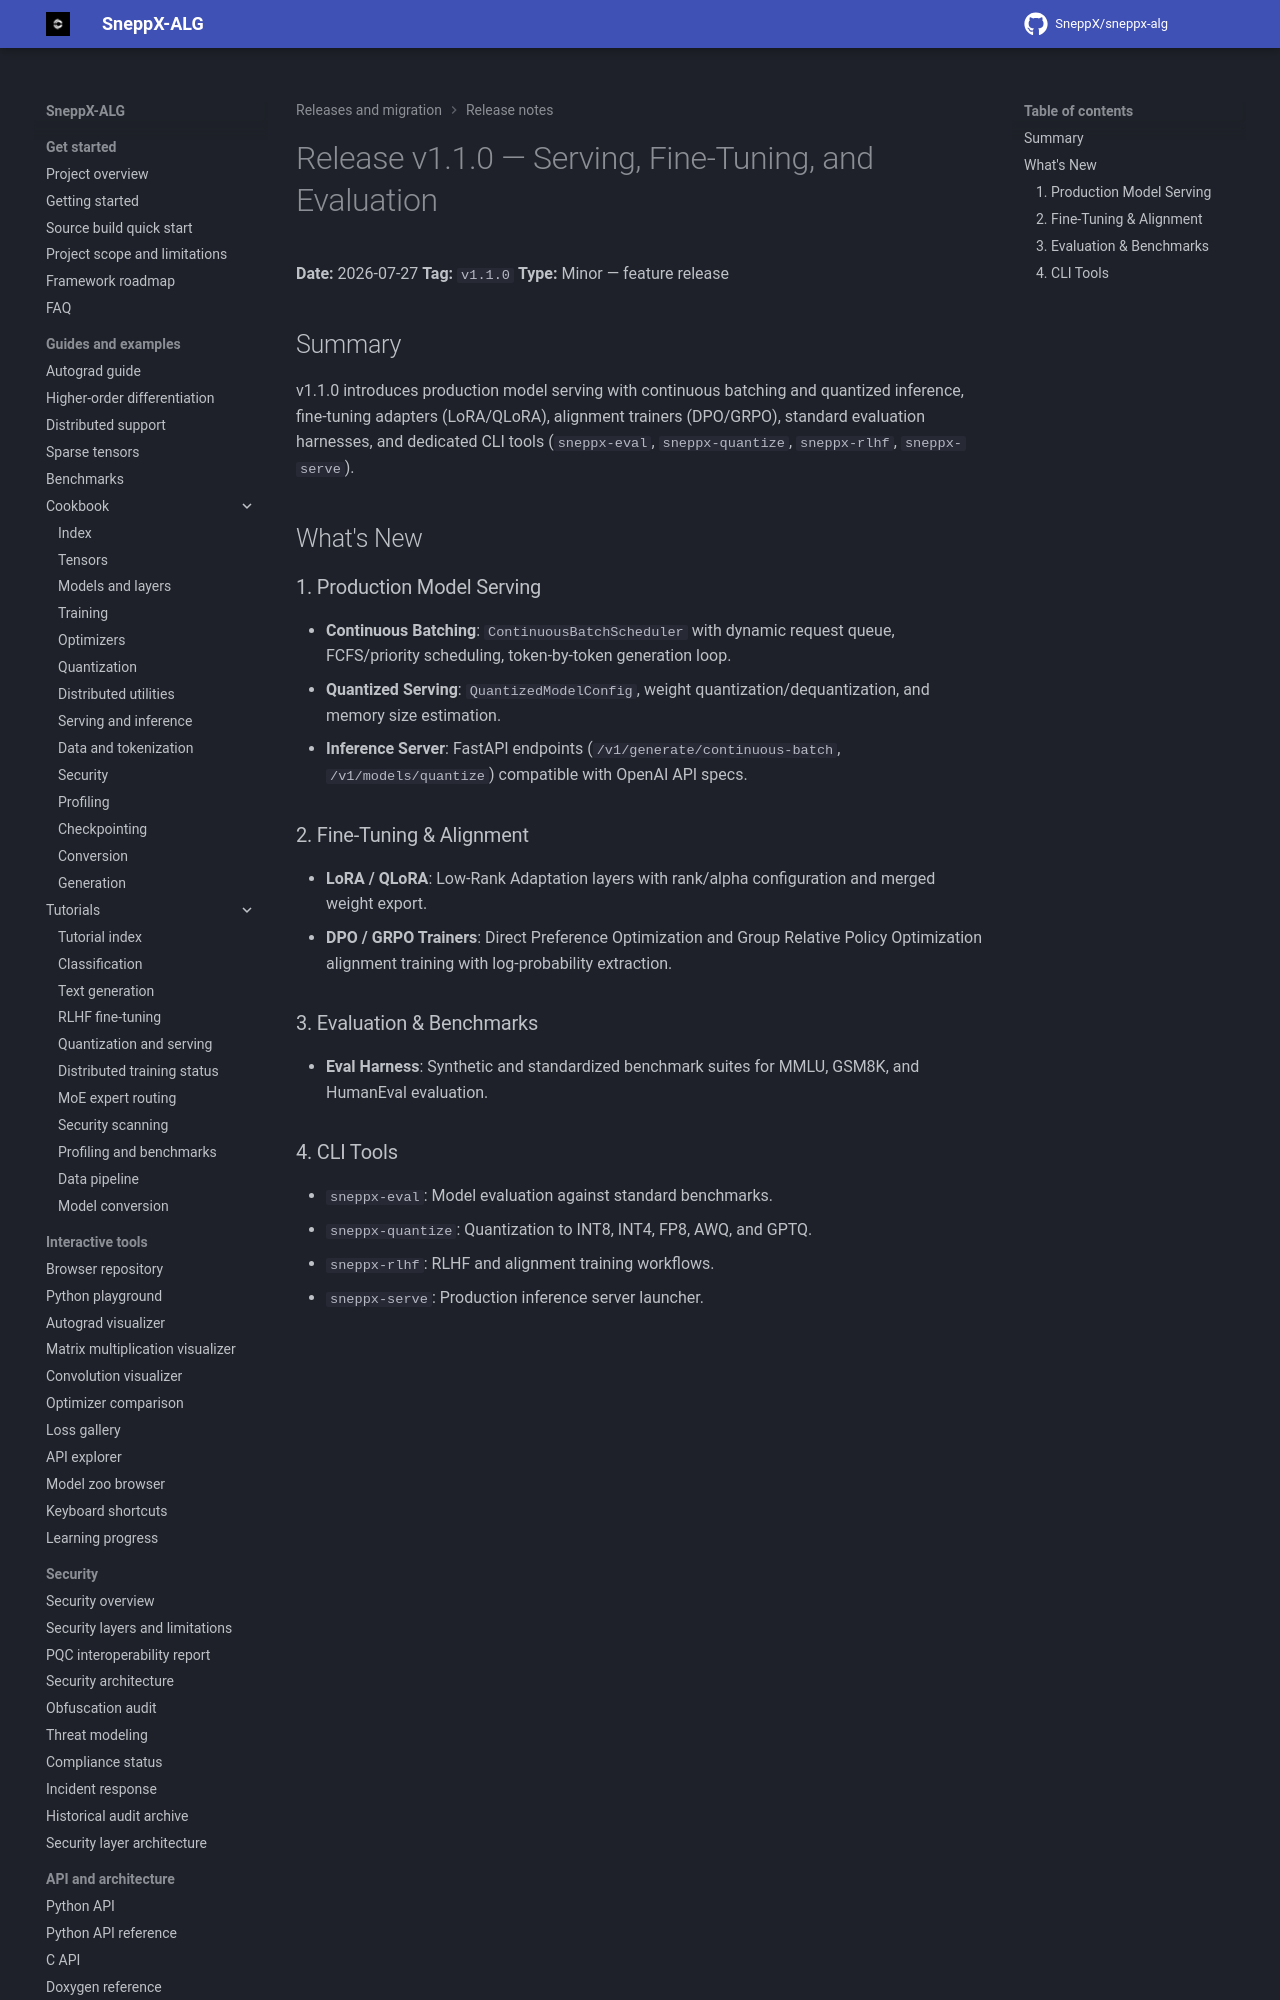

repository: SneppX/sneppx-alg · page: 1.5.3/release_notes/v1.1.0/index.html · generator: mkdocs

---
description: "SneppX-ALG v1.1.0 release notes: model serving, LoRA and QLoRA adapters, DPO and GRPO trainers, and evaluation tools."
---

# Release v1.1.0 — Serving, Fine-Tuning, and Evaluation

**Date:** 2026-07-27
**Tag:** `v1.1.0`
**Type:** Minor — feature release

## Summary

v1.1.0 introduces production model serving with continuous batching and quantized inference, fine-tuning adapters (LoRA/QLoRA), alignment trainers (DPO/GRPO), standard evaluation harnesses, and dedicated CLI tools (`sneppx-eval`, `sneppx-quantize`, `sneppx-rlhf`, `sneppx-serve`).

## What's New
